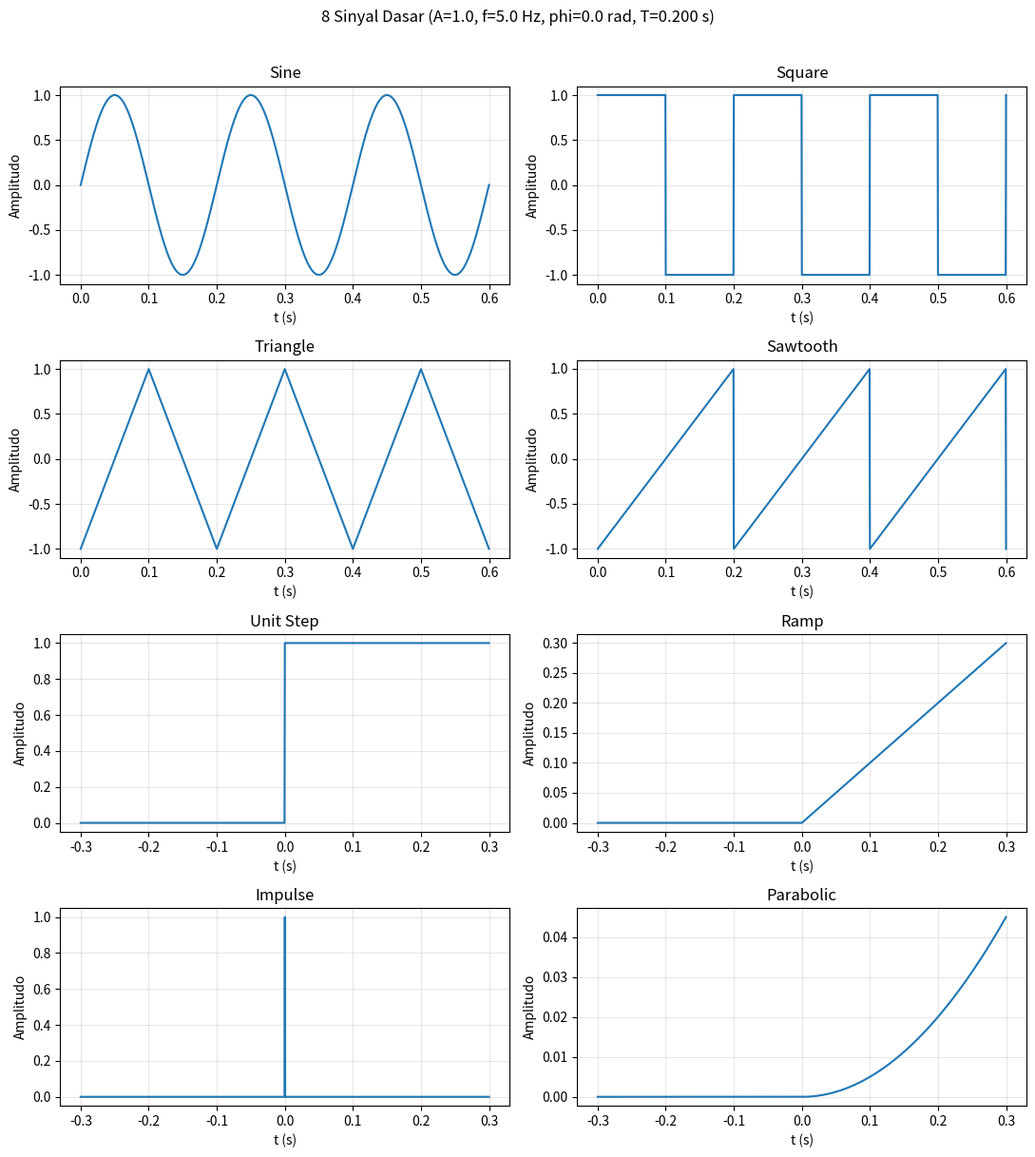
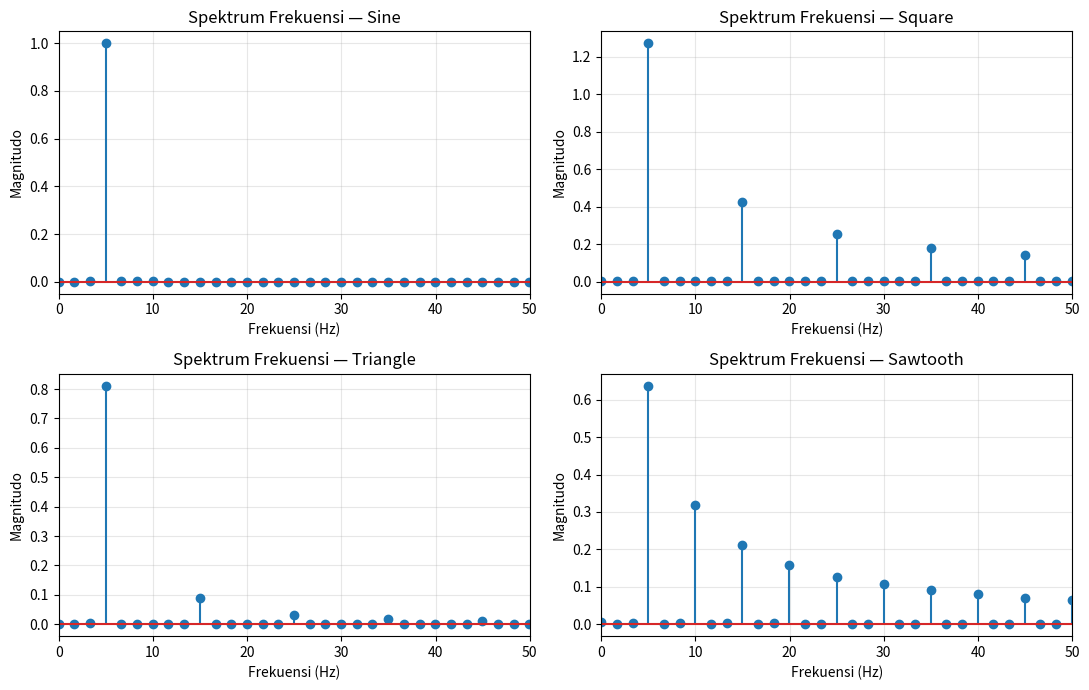
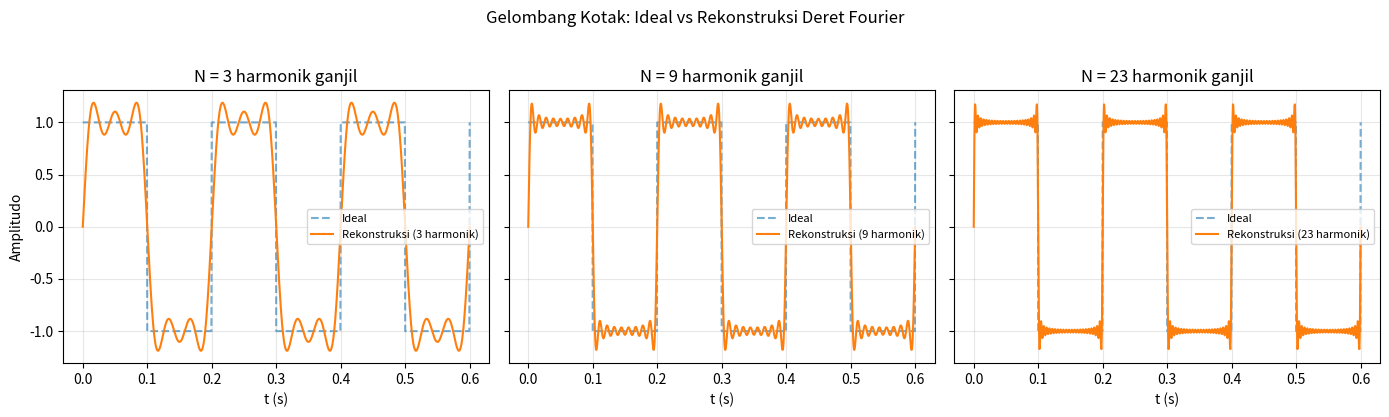

Generate these figures, in order, with matplotlib:
import numpy as np
import matplotlib.pyplot as plt
from scipy import signal as sg

# ---------------------------------------------------------------
# 1. PARAMETER SINYAL (A = amplitudo, f = frekuensi, phi = fasa, T = periode)
# ---------------------------------------------------------------
A = 1.0          # amplitudo (V)
f = 5.0          # frekuensi (Hz)
phi = 0.0        # fasa (rad)
T = 1.0 / f      # periode (s)
fs = 2000.0      # sampling rate (Hz)
t = np.arange(0, 3 * T, 1 / fs)          # 3 periode untuk sinyal periodik
t_ap = np.linspace(-1.5 * T, 1.5 * T, len(t))  # sumbu waktu utk sinyal step/ramp/impulse

# ---------------------------------------------------------------
# 2. PEMBANGKITAN 8 SINYAL DASAR
# ---------------------------------------------------------------
sine      = A * np.sin(2 * np.pi * f * t + phi)
square    = A * sg.square(2 * np.pi * f * t + phi)
triangle  = A * sg.sawtooth(2 * np.pi * f * t + phi, width=0.5)
sawtooth  = A * sg.sawtooth(2 * np.pi * f * t + phi, width=1.0)
step      = A * (t_ap >= 0).astype(float)
ramp      = A * np.where(t_ap >= 0, t_ap, 0.0)
impulse   = np.zeros_like(t_ap); impulse[np.argmin(np.abs(t_ap))] = A
parabolic = np.where(t_ap >= 0, 0.5 * A * t_ap**2, 0.0)

signals = {
    "Sine":      (t, sine),
    "Square":    (t, square),
    "Triangle":  (t, triangle),
    "Sawtooth":  (t, sawtooth),
    "Unit Step": (t_ap, step),
    "Ramp":      (t_ap, ramp),
    "Impulse":   (t_ap, impulse),
    "Parabolic": (t_ap, parabolic),
}

# ---------------------------------------------------------------
# 3. PLOT DOMAIN WAKTU (8 sinyal)
# ---------------------------------------------------------------
fig, axs = plt.subplots(4, 2, figsize=(11, 12))
for ax, (name, (tt, x)) in zip(axs.flat, signals.items()):
    ax.plot(tt, x, lw=1.5)
    ax.set_title(name)
    ax.set_xlabel("t (s)")
    ax.set_ylabel("Amplitudo")
    ax.grid(alpha=0.3)
fig.suptitle(f"8 Sinyal Dasar (A={A}, f={f} Hz, phi={phi} rad, T={T:.3f} s)", y=1.01)
fig.tight_layout()
fig.savefig("basic_signals_time_domain.png", dpi=150, bbox_inches="tight")

# ---------------------------------------------------------------
# 4. ANALISIS FREKUENSI (FFT) UNTUK SINYAL PERIODIK
# ---------------------------------------------------------------
periodic = {"Sine": sine, "Square": square, "Triangle": triangle, "Sawtooth": sawtooth}
fig2, axs2 = plt.subplots(2, 2, figsize=(11, 7))
for ax, (name, x) in zip(axs2.flat, periodic.items()):
    N = len(x)
    X = np.fft.rfft(x) / N
    freqs = np.fft.rfftfreq(N, d=1 / fs)
    ax.stem(freqs, 2 * np.abs(X))
    ax.set_xlim(0, 10 * f)
    ax.set_title(f"Spektrum Frekuensi — {name}")
    ax.set_xlabel("Frekuensi (Hz)")
    ax.set_ylabel("Magnitudo")
    ax.grid(alpha=0.3)
fig2.tight_layout()
fig2.savefig("basic_signals_frequency_spectrum.png", dpi=150, bbox_inches="tight")

# ---------------------------------------------------------------
# 5. REKONSTRUKSI GELOMBANG KOTAK DARI DERET FOURIER
#    (metode Suparman et al., 2025 — hanya harmonik ganjil)
#    i(wt) = (4A/pi) * sum_{n odd} (1/n) sin(n*w*t)
# ---------------------------------------------------------------
def square_fourier_reconstruct(t, A, f, n_terms):
    w = 2 * np.pi * f
    x = np.zeros_like(t)
    for n in range(1, 2 * n_terms, 2):  # 1, 3, 5, 7, ...
        x += (4 * A / (np.pi * n)) * np.sin(n * w * t)
    return x

fig3, axs3 = plt.subplots(1, 3, figsize=(14, 4), sharey=True)
for ax, N in zip(axs3, [3, 9, 23]):
    recon = square_fourier_reconstruct(t, A, f, N)
    ax.plot(t, square, "--", label="Ideal", alpha=0.6)
    ax.plot(t, recon, label=f"Rekonstruksi ({N} harmonik)")
    ax.set_title(f"N = {N} harmonik ganjil")
    ax.set_xlabel("t (s)")
    ax.legend(fontsize=8)
    ax.grid(alpha=0.3)
axs3[0].set_ylabel("Amplitudo")
fig3.suptitle("Gelombang Kotak: Ideal vs Rekonstruksi Deret Fourier", y=1.03)
fig3.tight_layout()
fig3.savefig("square_wave_ideal_vs_reconstructed.png", dpi=150, bbox_inches="tight")

# ---------------------------------------------------------------
# 6. HARMONIC CONTENT: Crest Factor (CF) & Total Harmonic Distortion (THD)
#    Mengikuti persamaan (6)-(10) pada Suparman et al. (2025)
# ---------------------------------------------------------------
n_harmonics = np.arange(1, 24, 2)                 # 1,3,5,...,23 (ganjil)
peak = (4 * A) / (np.pi * n_harmonics)             # amplitudo tiap harmonik
rms = peak / np.sqrt(2)

fundamental = peak[0]
harmonics_only = peak[1:]                          # H3, H5, ..., H23
THDF = np.sqrt(np.sum(harmonics_only**2)) / fundamental
THDR = THDF / np.sqrt(1 + THDF**2)

peak_val = np.max(np.abs(square))
rms_val = np.sqrt(np.mean(square**2))
CF = peak_val / rms_val

print("=== Analisis Harmonik Gelombang Kotak (mengikuti Suparman et al., 2025) ===")
print(f"Crest Factor (CF)              : {CF:.3f}")
print(f"Total Harmonic Distortion THDF : {THDF*100:.1f} %")
print(f"Total Harmonic Distortion THDR : {THDR*100:.1f} %")
print("\nTabel amplitudo harmonik (n, peak, RMS):")
for n, p, r in zip(n_harmonics, peak, rms):
    print(f"  n={n:2d}  peak={p:.3f}  rms={r:.3f}")

# ---------------------------------------------------------------
# 7. RINGKASAN PERIODISITAS
# ---------------------------------------------------------------
print("\n=== Periodisitas Sinyal ===")
for name in ["Sine", "Square", "Triangle", "Sawtooth"]:
    print(f"{name:10s}: periodik, T = {T:.4f} s, f = {f} Hz")
for name in ["Unit Step", "Ramp", "Impulse", "Parabolic"]:
    print(f"{name:10s}: aperiodik (non-periodic)")

plt.show()
print("\nSelesai. Grafik disimpan sebagai:")
print(" - basic_signals_time_domain.png")
print(" - basic_signals_frequency_spectrum.png")
print(" - square_wave_ideal_vs_reconstructed.png")
